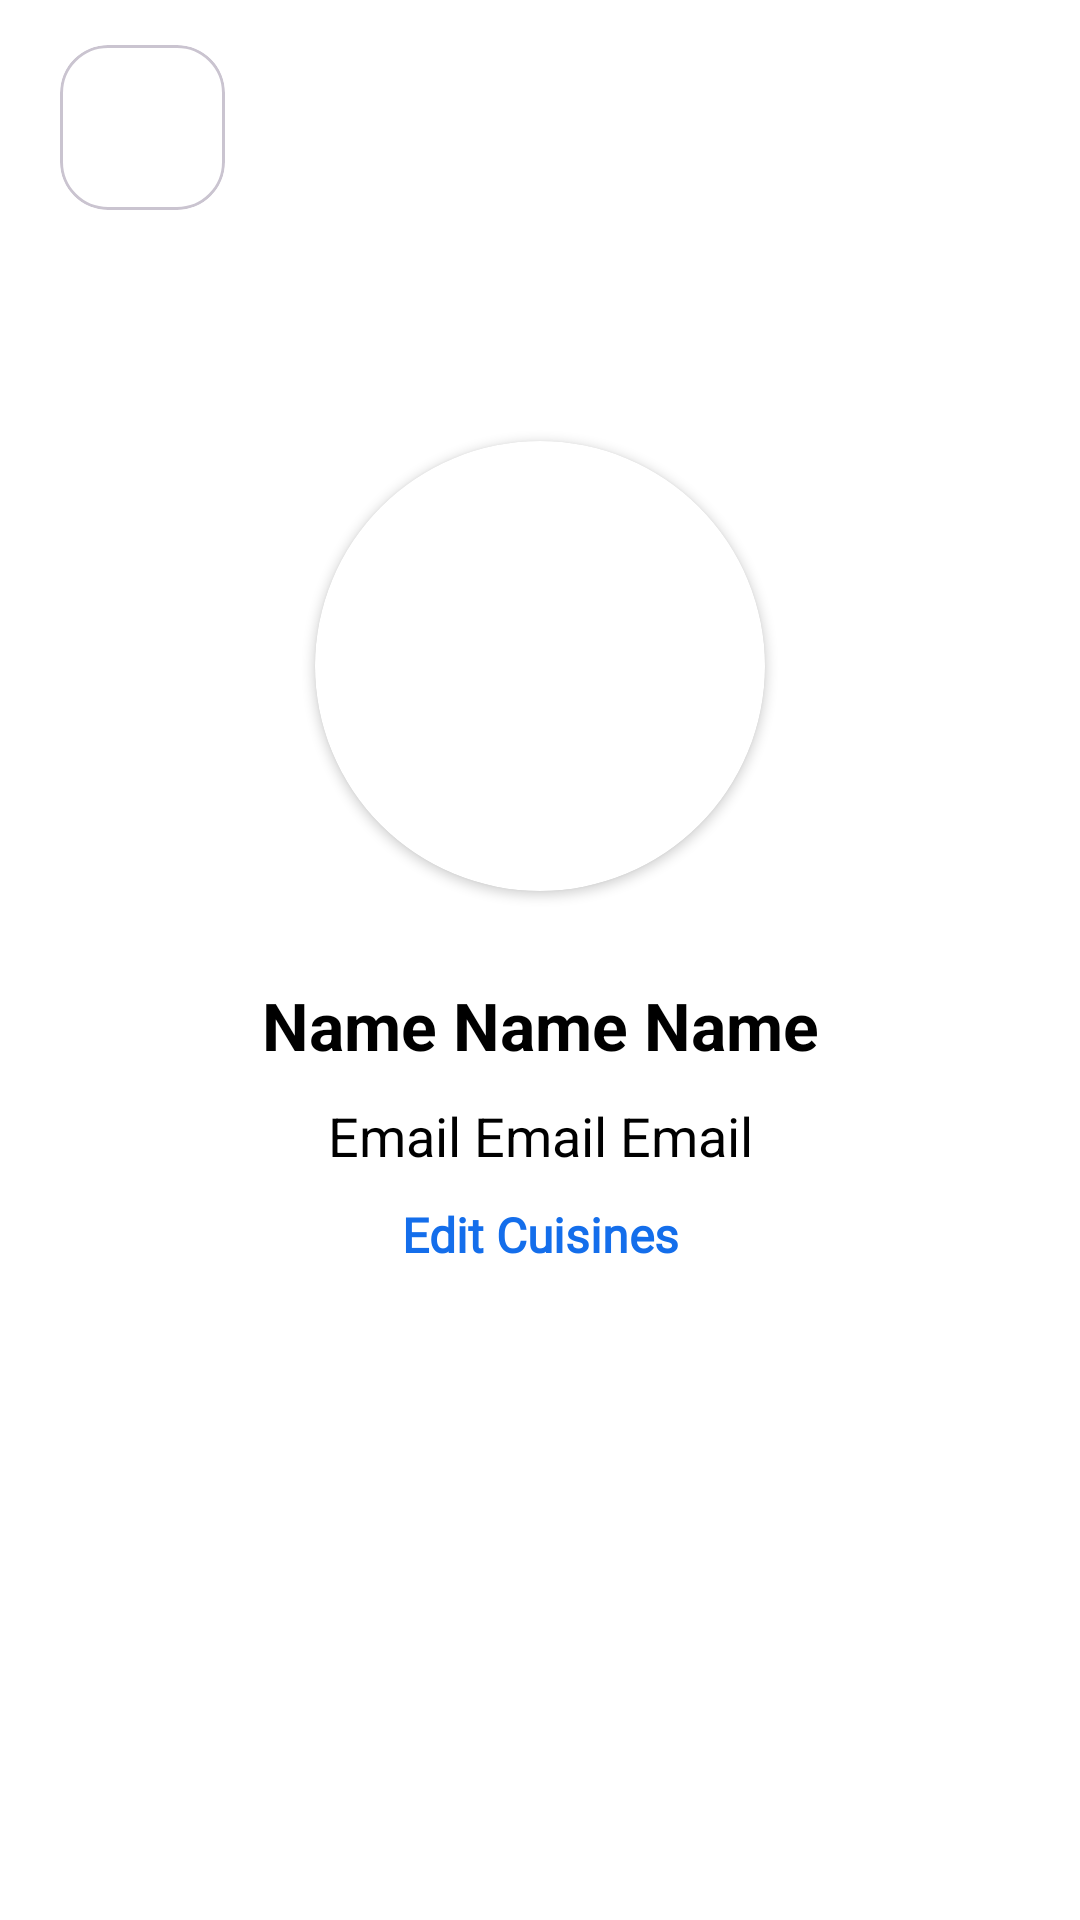

Here is an Android app screen rendered from its layout file. Give the layout XML and the strings, colors and styles it references.
<!-- AndroidManifest.xml: application theme Theme.RecipeAppITI -->
<!-- res/layout/fragment_profile.xml -->
<?xml version="1.0" encoding="utf-8"?>
<androidx.constraintlayout.widget.ConstraintLayout xmlns:android="http://schemas.android.com/apk/res/android"
    xmlns:tools="http://schemas.android.com/tools"
    xmlns:app="http://schemas.android.com/apk/res-auto"
    android:layout_width="match_parent"
    android:layout_height="match_parent"
    android:background="@color/white"
    tools:context=".profile.view.fragments.ProfileFragment">

    <com.google.android.material.card.MaterialCardView
        android:id="@+id/profileBackCard"
        android:layout_width="wrap_content"
        android:layout_height="wrap_content"
        app:cardCornerRadius="@dimen/cardCornerRadius"
        android:layout_marginTop="15dp"
        android:layout_marginStart="20dp"
        app:layout_constraintTop_toTopOf="parent"
        app:layout_constraintStart_toStartOf="parent">

        <ImageView
            android:id="@+id/profileBackBtn"
            android:layout_width="55dp"
            android:layout_height="55dp"
            android:background="@color/white"
            android:clickable="true"
            android:focusable="true"
            android:padding="15dp"
            android:src="@drawable/back_arrows_icon_black" />
    </com.google.android.material.card.MaterialCardView>

    <androidx.cardview.widget.CardView
        android:id="@+id/profileImageCard"
        android:layout_width="150dp"
        android:layout_height="150dp"
        app:cardCornerRadius="500dp"
        app:layout_constraintBottom_toBottomOf="parent"
        app:layout_constraintEnd_toEndOf="parent"
        app:layout_constraintStart_toStartOf="parent"
        app:layout_constraintTop_toTopOf="parent"
        app:layout_constraintVertical_bias="0.3">

        <ImageView
            android:layout_width="match_parent"
            android:layout_height="match_parent"
            android:scaleType="centerCrop"
            android:src="@drawable/man" />

    </androidx.cardview.widget.CardView>

    <TextView
        android:id="@+id/userNameProfile"
        android:layout_width="wrap_content"
        android:layout_height="wrap_content"
        android:layout_marginTop="30dp"
        android:text="Name Name Name"
        android:textColor="@color/black"
        android:textSize="22sp"
        android:textStyle="bold"
        app:layout_constraintEnd_toEndOf="parent"
        app:layout_constraintStart_toStartOf="parent"
        app:layout_constraintTop_toBottomOf="@id/profileImageCard" />

    <TextView
        android:id="@+id/userEmailProfile"
        android:layout_width="wrap_content"
        android:layout_height="wrap_content"
        android:layout_marginTop="10dp"
        android:text="Email Email Email"
        android:textColor="@color/black"
        android:textSize="18sp"
        app:layout_constraintEnd_toEndOf="parent"
        app:layout_constraintStart_toStartOf="parent"
        app:layout_constraintTop_toBottomOf="@id/userNameProfile" />

    <TextView
        android:id="@+id/userEditCuisines"
        android:layout_width="wrap_content"
        android:layout_height="wrap_content"
        android:layout_marginTop="10dp"
        android:clickable="true"
        android:fontFamily="@font/work_sans"
        android:text="Edit Cuisines"
        android:textColor="#146EEB"
        android:textSize="16sp"
        android:textStyle="bold"
        app:layout_constraintEnd_toEndOf="parent"
        app:layout_constraintStart_toStartOf="parent"
        app:layout_constraintTop_toBottomOf="@id/userEmailProfile" />

</androidx.constraintlayout.widget.ConstraintLayout>
<!-- resources referenced by this layout -->
<resources>
  <color name="black">#FF000000</color>
  <color name="white">#FFFFFF</color>
  <dimen name="cardCornerRadius">16dp</dimen>
  <style name="Theme.RecipeAppITI" parent="Base.Theme.RecipeAppITI" />
  <style name="Base.Theme.RecipeAppITI" parent="Theme.Material3.DayNight.NoActionBar">
          <item name="android:statusBarColor">@color/white</item>
          <item name="android:windowLightStatusBar">true</item>
      </style>
</resources>
